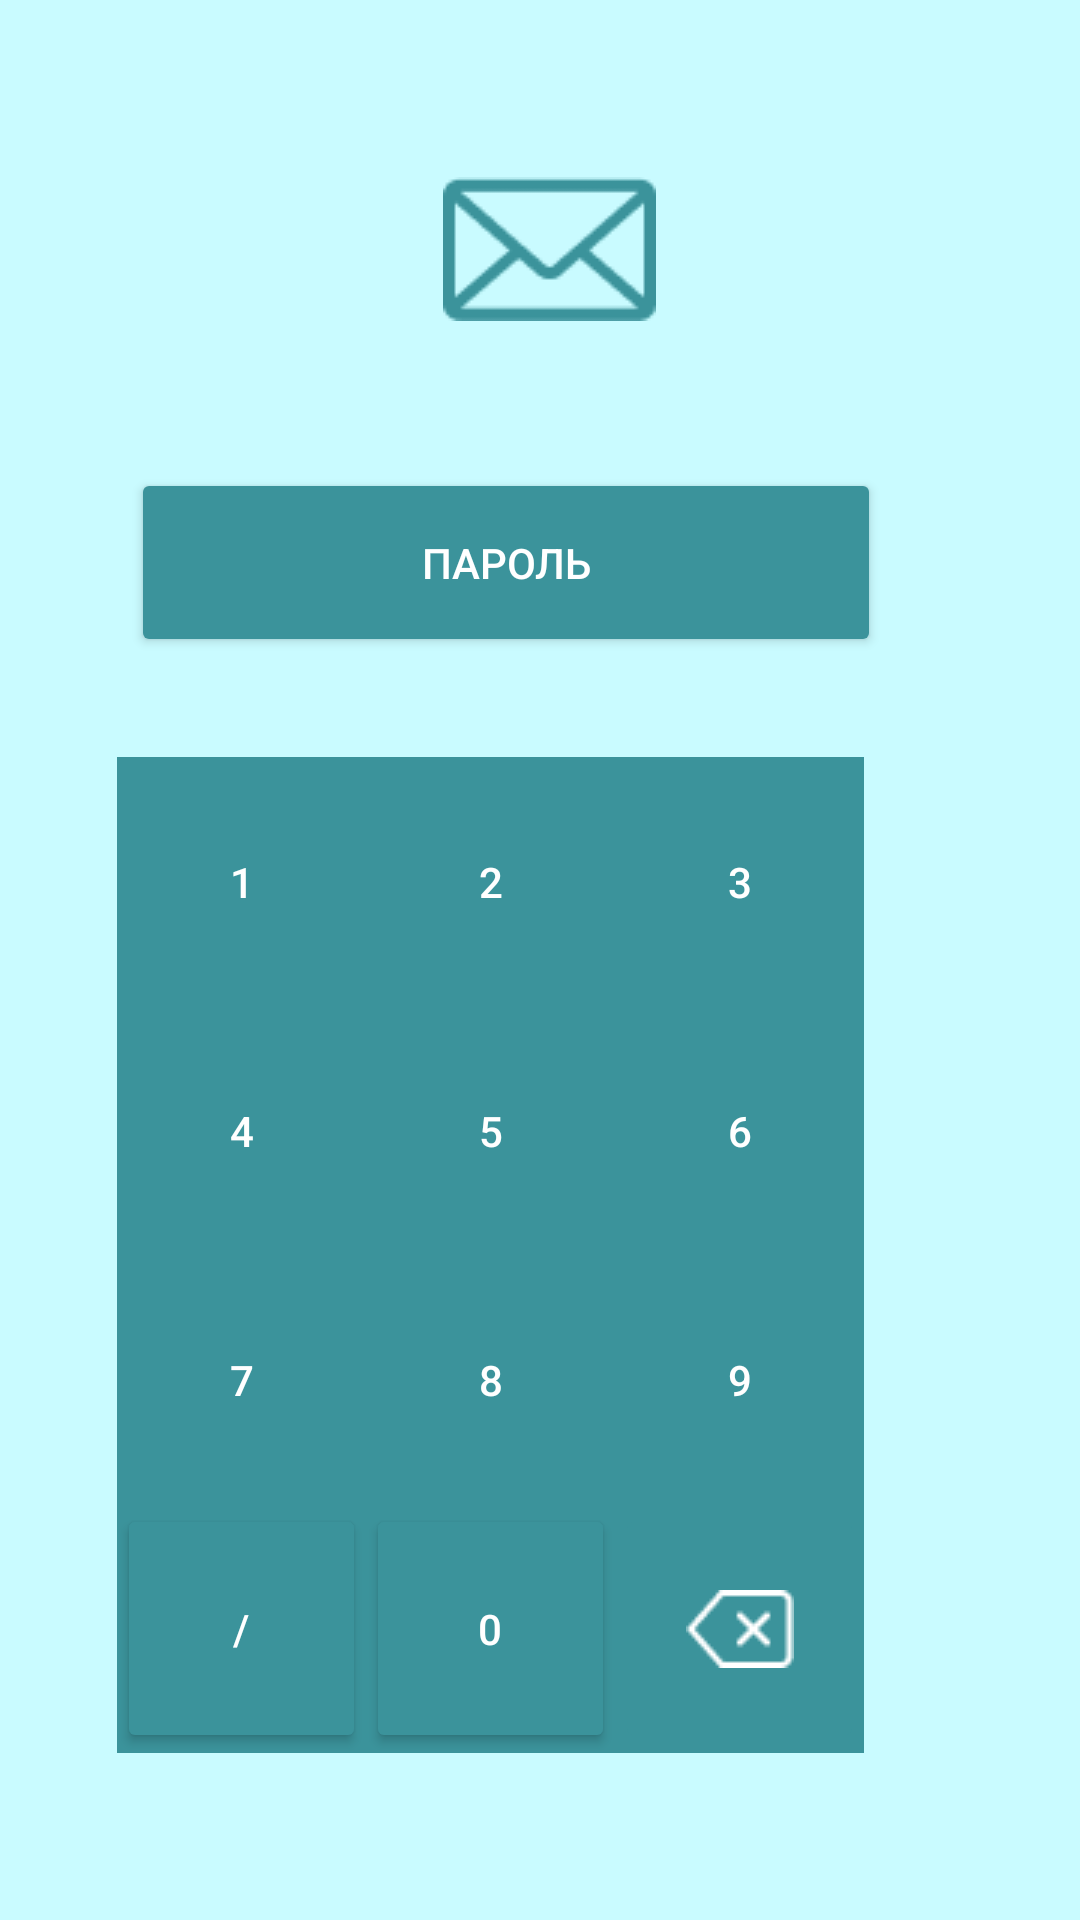

Write the Android layout XML for this screen, with the resource values it uses.
<!-- AndroidManifest.xml: application theme Theme.Masluckv24 -->
<!-- res/layout/activity_main.xml -->
<?xml version="1.0" encoding="utf-8"?>
<androidx.constraintlayout.widget.ConstraintLayout xmlns:android="http://schemas.android.com/apk/res/android"
    xmlns:app="http://schemas.android.com/apk/res-auto"
    xmlns:tools="http://schemas.android.com/tools"
    android:layout_width="match_parent"
    android:layout_height="match_parent"
    android:background="#C9FBFF"
    tools:context=".MainActivity" >

    <ImageView
        android:id="@+id/imageView"
        android:layout_width="wrap_content"
        android:layout_height="wrap_content"
        android:layout_marginStart="175dp"
        android:layout_marginTop="8dp"
        android:layout_marginEnd="165dp"
        android:layout_marginBottom="8dp"
        app:layout_constraintBottom_toBottomOf="parent"
        app:layout_constraintEnd_toEndOf="parent"
        app:layout_constraintHorizontal_bias="0.538"
        app:layout_constraintStart_toStartOf="parent"
        app:layout_constraintTop_toBottomOf="@+id/textView"
        app:layout_constraintVertical_bias="0.057"
        app:srcCompat="@drawable/vector123"
        android:contentDescription="@string/r" />

    <TextView
        android:id="@+id/textView"
        android:layout_width="wrap_content"
        android:layout_height="wrap_content"
        android:layout_marginStart="84dp"
        android:layout_marginTop="65dp"
        android:layout_marginEnd="74dp"
        android:layout_marginBottom="618dp"
        android:text="@string/q"
        android:textColor="#2F8189"
        android:textSize="36sp"
        app:layout_constraintBottom_toBottomOf="parent"
        app:layout_constraintEnd_toEndOf="parent"
        app:layout_constraintStart_toStartOf="parent"
        app:layout_constraintTop_toTopOf="parent" />

    <Button
        android:id="@+id/button"
        android:layout_width="250dp"
        android:layout_height="63dp"
        android:layout_marginStart="71dp"
        android:layout_marginTop="49dp"
        android:layout_marginEnd="72dp"
        android:layout_marginBottom="256dp"
        android:backgroundTint="#3B939B"
        android:text="@string/w"
        android:textColor=" #FFFFFF"
        app:layout_constraintBottom_toBottomOf="parent"
        app:layout_constraintEnd_toEndOf="parent"
        app:layout_constraintHorizontal_bias="0.833"
        app:layout_constraintStart_toStartOf="parent"
        app:layout_constraintTop_toBottomOf="@+id/imageView"
        app:layout_constraintVertical_bias="0.0"
        tools:ignore="TextContrastCheck" />

    <TableLayout
        android:layout_width="249dp"
        android:layout_height="332dp"
        android:layout_marginStart="71dp"
        android:layout_marginTop="42dp"
        android:layout_marginEnd="72dp"
        android:layout_marginBottom="68dp"
        android:background=" #3B939B"
        app:layout_constraintBottom_toBottomOf="parent"
        app:layout_constraintEnd_toEndOf="parent"
        app:layout_constraintHorizontal_bias="1.0"
        app:layout_constraintStart_toStartOf="parent"
        app:layout_constraintTop_toBottomOf="@+id/button"
        app:layout_constraintVertical_bias="0.417">

        <TableRow
            android:layout_width="match_parent"
            android:layout_height="match_parent">

            <Button
                android:id="@+id/button2"
                style="?android:attr/buttonBarButtonStyle"
                android:layout_width="83dp"
                android:layout_height="83dp"
                android:backgroundTint="#3B939B"
                android:text="@string/i"
                android:textColor="#FFFFFF"
                tools:ignore="TextContrastCheck" />

            <Button
                android:id="@+id/button3"
                style="?android:attr/buttonBarButtonStyle"
                android:layout_width="83dp"
                android:layout_height="83dp"
                android:backgroundTint="#3B939B"
                android:text="@string/o"
                android:textColor="#FFFFFF"
                tools:ignore="TextContrastCheck" />

            <Button
                android:id="@+id/button4"
                style="?android:attr/buttonBarButtonStyle"
                android:layout_width="83dp"
                android:layout_height="83dp"
                android:backgroundTint="#3B939B"
                android:text="@string/s"
                android:textColor="#FFFFFF"
                tools:ignore="TextContrastCheck" />
        </TableRow>

        <TableRow
            android:layout_width="match_parent"
            android:layout_height="match_parent">

            <Button
                android:id="@+id/button5"
                style="?android:attr/buttonBarButtonStyle"
                android:layout_width="83dp"
                android:layout_height="83dp"
                android:backgroundTint="#3B939B"
                android:text="@string/y"
                android:textColor="#FFFFFF"
                tools:ignore="TextContrastCheck" />

            <Button
                android:id="@+id/button6"
                style="?android:attr/buttonBarButtonStyle"
                android:layout_width="83dp"
                android:layout_height="83dp"
                android:backgroundTint="#3B939B"
                android:text="@string/p"
                android:textColor="#FFFFFF"
                tools:ignore="TextContrastCheck" />

            <Button
                android:id="@+id/button7"
                style="?android:attr/buttonBarButtonStyle"
                android:layout_width="83dp"
                android:layout_height="83dp"
                android:backgroundTint="#3B939B"
                android:text="@string/a"
                android:textColor="#FFFFFF"
                tools:ignore="TextContrastCheck" />
        </TableRow>

        <TableRow
            android:layout_width="match_parent"
            android:layout_height="match_parent">

            <Button
                android:id="@+id/button8"
                style="?android:attr/buttonBarButtonStyle"
                android:layout_width="83dp"
                android:layout_height="83dp"
                android:backgroundTint="#3B939B"
                android:text="@string/g"
                android:textColor="#FFFFFF"
                tools:ignore="TextContrastCheck" />

            <Button
                android:id="@+id/button9"
                style="?android:attr/buttonBarButtonStyle"
                android:layout_width="83dp"
                android:layout_height="83dp"
                android:backgroundTint="#3B939B"
                android:text="@string/f"
                android:textColor="#FFFFFF"
                tools:ignore="TextContrastCheck" />

            <Button
                android:id="@+id/button10"
                style="?android:attr/buttonBarButtonStyle"
                android:layout_width="83dp"
                android:layout_height="83dp"
                android:backgroundTint="#3B939B"
                android:text="@string/d"
                android:textColor="#FFFFFF"
                tools:ignore="TextContrastCheck" />

        </TableRow>

        <TableRow
            android:layout_width="match_parent"
            android:layout_height="match_parent">

            <Button
                android:id="@+id/button11"
                android:layout_width="83dp"
                android:layout_height="83dp"
                android:backgroundTint="#3B939B"
                android:text="@string/e"
                android:textColor="#FFFFFF"
                tools:ignore="TextContrastCheck" />

            <Button
                android:id="@+id/button12"
                android:layout_width="83dp"
                android:layout_height="83dp"
                android:backgroundTint="#3B939B"
                android:text="@string/u"
                android:textColor="#FFFFFF"
                tools:ignore="TextContrastCheck" />

            <ImageButton
                android:id="@+id/imageButton2"
                android:layout_width="83dp"
                android:layout_height="83dp"
                android:backgroundTint="#3B939B"
                android:contentDescription="@string/h"
                app:srcCompat="@drawable/group"
                tools:ignore="SpeakableTextPresentCheck,DuplicateSpeakableTextCheck" />

        </TableRow>

    </TableLayout>

</androidx.constraintlayout.widget.ConstraintLayout>
<!-- resources referenced by this layout -->
<resources>
  <!-- drawable group: png bitmap (drawable, 516 bytes) -->
  <!-- drawable vector123: png bitmap (drawable, 1422 bytes) -->
  <string name="a">6</string>
  <string name="d">9</string>
  <string name="e">/</string>
  <string name="f">8</string>
  <string name="g">7</string>
  <string name="h">TODO</string>
  <string name="i">1</string>
  <string name="o">2</string>
  <string name="p">5</string>
  <string name="q">МЕССЕНДЖЕР</string>
  <string name="r">TODO</string>
  <string name="s">3</string>
  <string name="u">0</string>
  <string name="w">Пароль</string>
  <string name="y">4</string>
  <style name="Theme.Masluckv24" parent="Theme.MaterialComponents.DayNight.DarkActionBar">
          
          <item name="colorPrimary">@color/purple_500</item>
          <item name="colorPrimaryVariant">@color/purple_700</item>
          <item name="colorOnPrimary">@color/white</item>
          
          <item name="colorSecondary">@color/teal_200</item>
          <item name="colorSecondaryVariant">@color/teal_700</item>
          <item name="colorOnSecondary">@color/black</item>
          
          <item name="android:statusBarColor" tools:targetApi="l">?attr/colorPrimaryVariant</item>
          
          <item name="windowNoTitle">true</item>
          <item name="android:windowFullscreen">true</item>
      </style>
  <color name="purple_500">#FF6200EE</color>
  <color name="purple_700">#FF3700B3</color>
  <color name="white">#FFFFFFFF</color>
  <color name="teal_200">#FF03DAC5</color>
  <color name="teal_700">#FF018786</color>
  <color name="black">#FF000000</color>
</resources>
